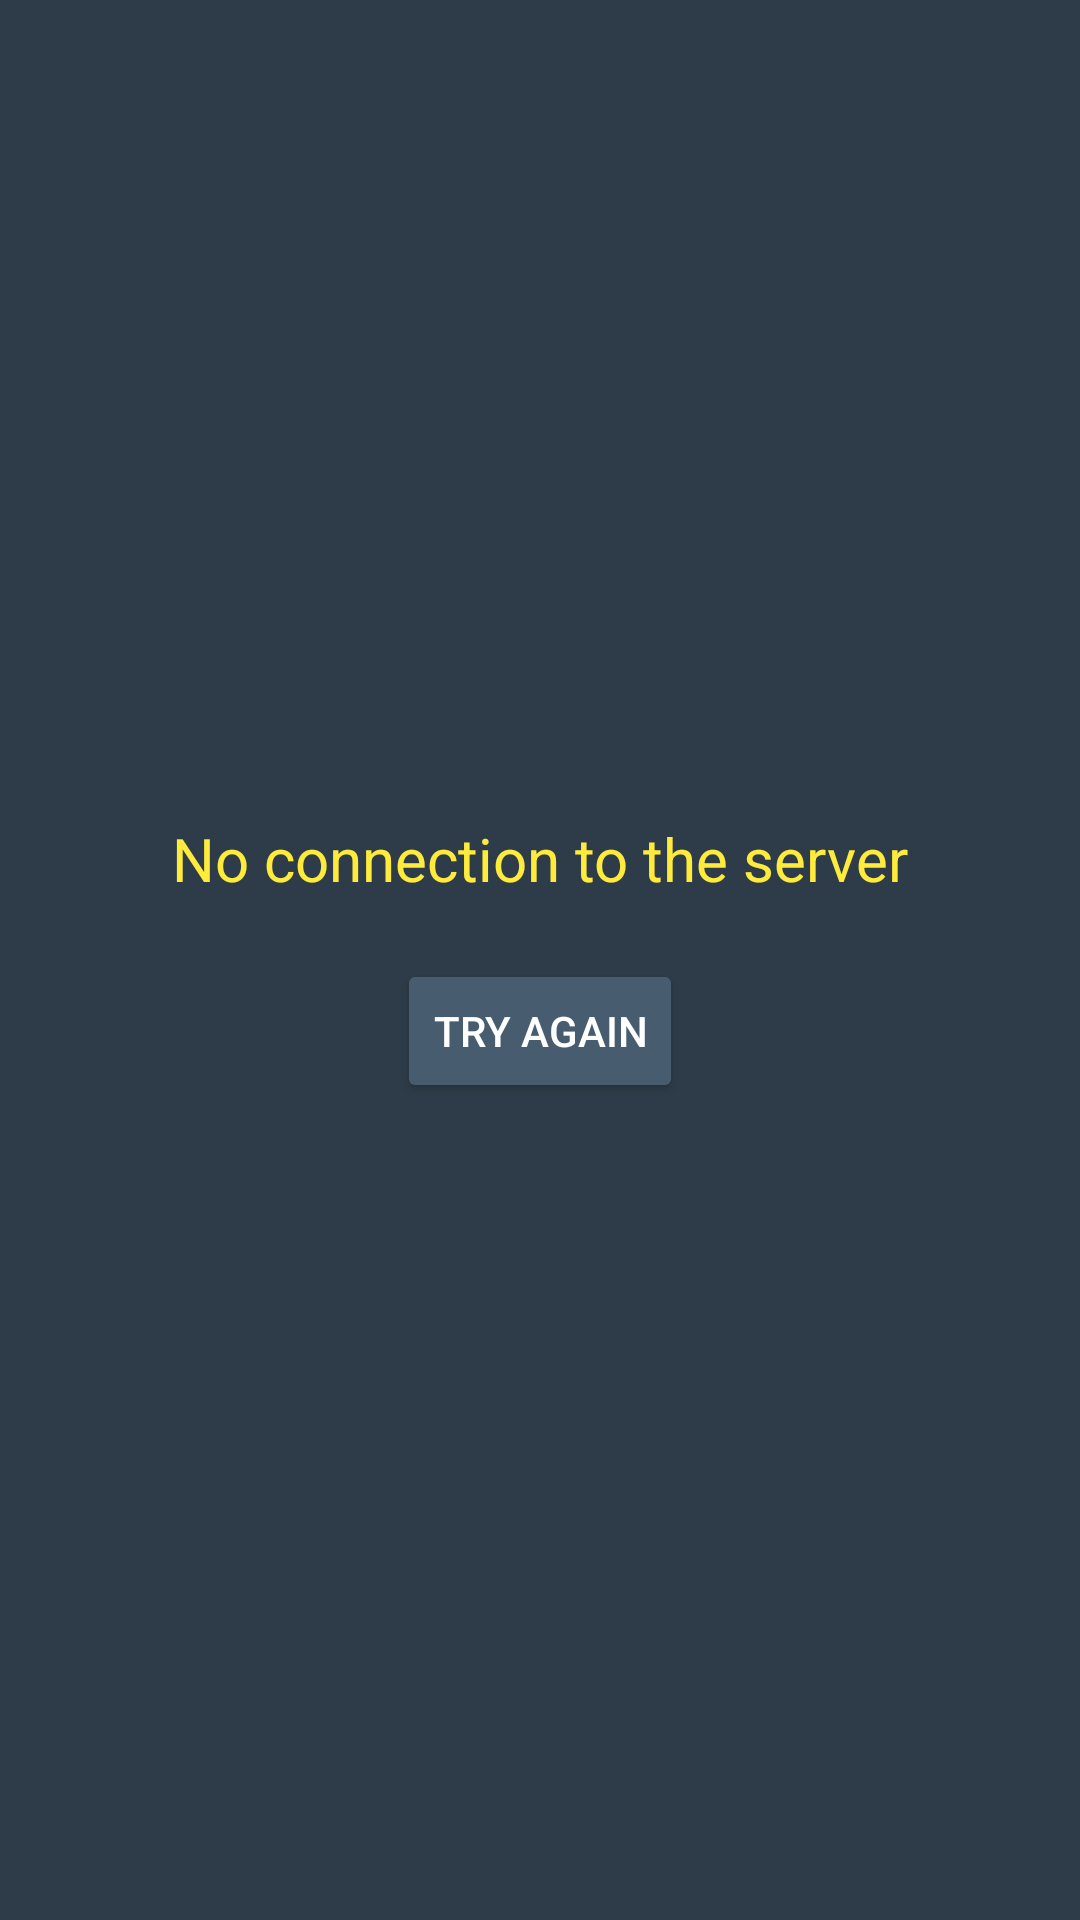

This screen was rendered from an Android layout file. Write that file and the resources it references.
<!-- AndroidManifest.xml: application theme Theme.RSShcool2021Androidtask5Cats.DarkBlue -->
<!-- res/layout/fragment_offline.xml -->
<?xml version="1.0" encoding="utf-8"?>
<androidx.constraintlayout.widget.ConstraintLayout xmlns:android="http://schemas.android.com/apk/res/android"
    xmlns:app="http://schemas.android.com/apk/res-auto"
    xmlns:tools="http://schemas.android.com/tools"
    android:layout_width="match_parent"
    android:layout_height="match_parent"
    android:background="@color/primaryLightColor">

    <TextView
        android:id="@+id/textView"
        android:layout_width="wrap_content"
        android:layout_height="wrap_content"
        android:textSize="20dp"
        android:layout_marginBottom="20dp"
        android:text="@string/connection_off"
        android:textColor="@color/secondaryLightColor"
        app:layout_constraintBottom_toTopOf="@+id/button_try_again"
        app:layout_constraintEnd_toEndOf="parent"
        app:layout_constraintHorizontal_bias="0.5"
        app:layout_constraintStart_toStartOf="parent"
        app:layout_constraintTop_toTopOf="parent"
        app:layout_constraintVertical_chainStyle="packed" />

    <Button
        android:id="@+id/button_try_again"
        android:layout_width="wrap_content"
        android:layout_height="wrap_content"
        android:text="@string/try_again"
        android:textColor="@color/primaryTextColor"
        android:backgroundTint="@color/secondaryTextColor"
        app:layout_constraintBottom_toBottomOf="parent"
        app:layout_constraintEnd_toEndOf="parent"
        app:layout_constraintStart_toStartOf="parent"
        app:layout_constraintTop_toBottomOf="@+id/textView" />
</androidx.constraintlayout.widget.ConstraintLayout>
<!-- resources referenced by this layout -->
<resources>
  <color name="primaryLightColor">#2E3C49</color>
  <color name="primaryTextColor">#ffffff</color>
  <color name="secondaryLightColor">#FFEB3C</color>
  <color name="secondaryTextColor">#485C70</color>
  <string name="connection_off">No connection to the server</string>
  <string name="try_again">Try again</string>
  <style name="Theme.RSShcool2021Androidtask5Cats.DarkBlue" parent="Theme.MaterialComponents.DayNight.NoActionBar">
          <item name="colorPrimary">@color/primaryColor</item>
          <item name="colorPrimaryVariant">@color/primaryDarkColor</item>
          <item name="colorOnPrimary">@color/primaryLightColor</item>
  
          <item name="colorOnSecondary">@color/secondaryColor</item>
          <item name="colorSecondaryVariant">@color/secondaryDarkColor</item>
          <item name="colorSecondary">@color/secondaryLightColor</item>
  
          <item name="android:textColorPrimary">@color/primaryTextColor</item>
          <item name="android:textColorSecondary">@color/secondaryTextColor</item>
  
          
          <item name="android:statusBarColor">@color/primaryColor</item>
          <item name="android:navigationBarColor">@color/backgroundLoadAnimation</item>
      </style>
  <color name="primaryColor">#111D29</color>
  <color name="primaryDarkColor">#00000e</color>
  <color name="secondaryColor">#2154AD</color>
  <color name="secondaryDarkColor">#28323E</color>
</resources>
